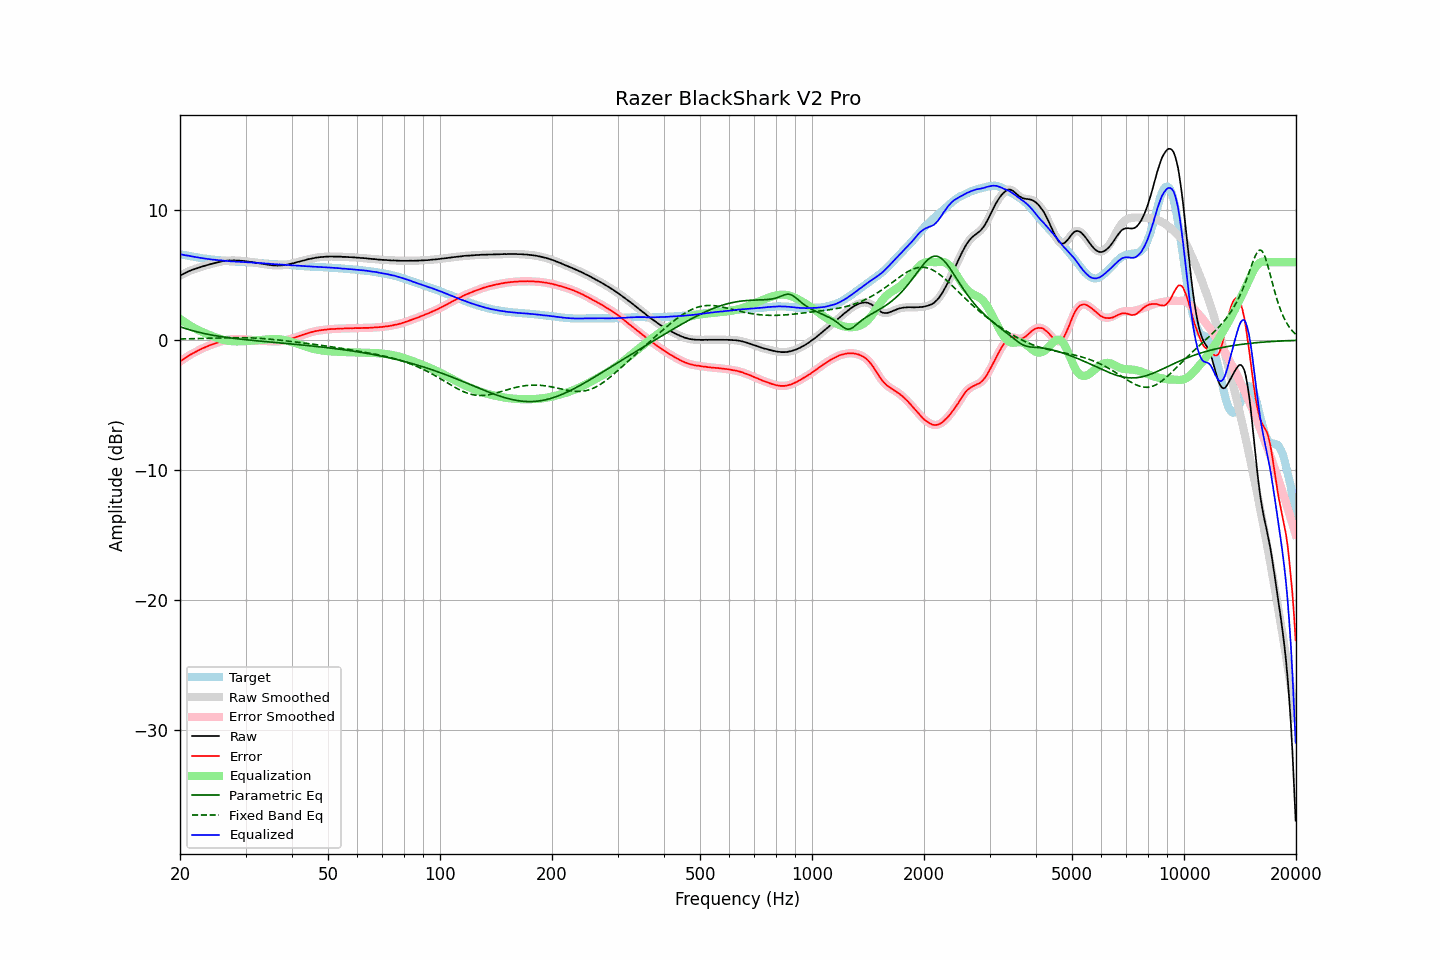

The file beside this chart, header and first rows:
frequency, raw, error, smoothed, error_smoothed, equalization, parametric_eq, fixed_band_eq, equalized_raw, equalized_smoothed, target
20.00, 4.98, -1.64, 4.98, -1.64, 1.64, 1.04, 0.10, 6.62, 6.62, 6.61
20.20, 5.04, -1.56, 5.04, -1.55, 1.55, 1.00, 0.10, 6.59, 6.59, 6.59
20.40, 5.10, -1.46, 5.10, -1.47, 1.46, 0.95, 0.10, 6.56, 6.56, 6.56
20.61, 5.16, -1.39, 5.16, -1.39, 1.38, 0.91, 0.10, 6.54, 6.54, 6.54
20.81, 5.22, -1.30, 5.22, -1.30, 1.30, 0.87, 0.11, 6.52, 6.52, 6.52
21.02, 5.28, -1.21, 5.28, -1.22, 1.22, 0.84, 0.11, 6.50, 6.50, 6.49
21.23, 5.34, -1.13, 5.33, -1.14, 1.15, 0.80, 0.11, 6.49, 6.48, 6.47
21.44, 5.38, -1.07, 5.38, -1.07, 1.07, 0.76, 0.12, 6.45, 6.46, 6.45
21.66, 5.43, -1.00, 5.43, -1.00, 1.00, 0.73, 0.12, 6.43, 6.43, 6.43
21.87, 5.47, -0.94, 5.47, -0.94, 0.94, 0.70, 0.12, 6.40, 6.41, 6.41
22.09, 5.52, -0.87, 5.52, -0.87, 0.87, 0.66, 0.13, 6.39, 6.39, 6.39
22.31, 5.56, -0.81, 5.56, -0.81, 0.81, 0.63, 0.13, 6.37, 6.36, 6.37
22.54, 5.60, -0.74, 5.60, -0.74, 0.75, 0.60, 0.13, 6.34, 6.35, 6.34
22.76, 5.64, -0.68, 5.64, -0.68, 0.69, 0.57, 0.14, 6.32, 6.32, 6.32
22.99, 5.68, -0.62, 5.68, -0.62, 0.63, 0.54, 0.14, 6.31, 6.30, 6.30
23.22, 5.71, -0.57, 5.71, -0.57, 0.57, 0.52, 0.14, 6.28, 6.28, 6.28
23.45, 5.75, -0.52, 5.74, -0.52, 0.52, 0.49, 0.15, 6.27, 6.26, 6.27
23.69, 5.78, -0.47, 5.78, -0.47, 0.47, 0.47, 0.15, 6.24, 6.25, 6.25
23.92, 5.82, -0.42, 5.82, -0.42, 0.42, 0.44, 0.15, 6.24, 6.23, 6.24
24.16, 5.86, -0.36, 5.85, -0.37, 0.37, 0.42, 0.16, 6.23, 6.22, 6.22
24.40, 5.88, -0.33, 5.89, -0.32, 0.32, 0.39, 0.16, 6.20, 6.21, 6.21
24.65, 5.92, -0.28, 5.92, -0.28, 0.28, 0.37, 0.17, 6.19, 6.19, 6.20
24.89, 5.95, -0.23, 5.95, -0.23, 0.23, 0.35, 0.17, 6.18, 6.18, 6.18
25.14, 5.98, -0.19, 5.98, -0.19, 0.19, 0.33, 0.17, 6.17, 6.17, 6.17
25.39, 6.01, -0.15, 6.01, -0.15, 0.15, 0.31, 0.18, 6.15, 6.15, 6.16
25.65, 6.04, -0.11, 6.04, -0.11, 0.11, 0.29, 0.18, 6.14, 6.14, 6.14
25.91, 6.07, -0.07, 6.06, -0.07, 0.07, 0.27, 0.18, 6.14, 6.13, 6.13
26.16, 6.09, -0.04, 6.09, -0.04, 0.04, 0.25, 0.19, 6.12, 6.12, 6.12
26.43, 6.10, -0.01, 6.10, -0.00, 0.01, 0.24, 0.19, 6.10, 6.11, 6.10
26.69, 6.12, 0.03, 6.12, 0.02, -0.02, 0.22, 0.19, 6.10, 6.10, 6.09
26.96, 6.13, 0.05, 6.13, 0.05, -0.04, 0.20, 0.19, 6.09, 6.08, 6.08
27.23, 6.14, 0.07, 6.13, 0.06, -0.06, 0.18, 0.20, 6.08, 6.07, 6.07
27.50, 6.13, 0.07, 6.14, 0.07, -0.07, 0.17, 0.20, 6.06, 6.06, 6.06
27.77, 6.14, 0.08, 6.14, 0.08, -0.08, 0.15, 0.20, 6.06, 6.05, 6.06
28.05, 6.14, 0.09, 6.13, 0.08, -0.09, 0.14, 0.20, 6.05, 6.05, 6.05
28.33, 6.13, 0.09, 6.13, 0.09, -0.09, 0.12, 0.20, 6.04, 6.04, 6.04
28.62, 6.13, 0.09, 6.13, 0.09, -0.09, 0.11, 0.20, 6.04, 6.03, 6.04
28.90, 6.12, 0.09, 6.12, 0.09, -0.09, 0.09, 0.20, 6.03, 6.03, 6.03
29.19, 6.11, 0.08, 6.11, 0.09, -0.08, 0.08, 0.20, 6.02, 6.02, 6.03
29.48, 6.10, 0.08, 6.10, 0.08, -0.08, 0.07, 0.20, 6.02, 6.02, 6.01
29.78, 6.09, 0.07, 6.08, 0.07, -0.07, 0.05, 0.20, 6.01, 6.01, 6.01
30.08, 6.07, 0.07, 6.07, 0.06, -0.06, 0.04, 0.19, 6.00, 6.00, 6.00
30.38, 6.05, 0.05, 6.05, 0.05, -0.05, 0.03, 0.19, 5.99, 6.00, 6.00
30.68, 6.04, 0.05, 6.03, 0.04, -0.04, 0.02, 0.19, 5.99, 5.99, 5.99
30.99, 6.02, 0.04, 6.02, 0.03, -0.03, 0.00, 0.18, 5.98, 5.98, 5.98
31.30, 6.00, 0.02, 6.00, 0.02, -0.02, -0.01, 0.18, 5.98, 5.98, 5.98
31.61, 5.98, 0.01, 5.98, 0.01, -0.01, -0.02, 0.17, 5.97, 5.97, 5.97
31.93, 5.96, 0.00, 5.96, -0.00, 0.00, -0.03, 0.17, 5.96, 5.96, 5.96
32.24, 5.94, -0.02, 5.94, -0.01, 0.01, -0.05, 0.16, 5.95, 5.95, 5.95
32.57, 5.92, -0.03, 5.92, -0.02, 0.02, -0.06, 0.15, 5.94, 5.94, 5.94
32.89, 5.90, -0.03, 5.90, -0.03, 0.03, -0.07, 0.14, 5.93, 5.93, 5.93
33.22, 5.89, -0.03, 5.88, -0.04, 0.04, -0.08, 0.13, 5.93, 5.92, 5.92
33.55, 5.86, -0.05, 5.86, -0.05, 0.05, -0.09, 0.13, 5.91, 5.91, 5.91
33.89, 5.84, -0.06, 5.84, -0.06, 0.06, -0.10, 0.12, 5.90, 5.90, 5.90
34.23, 5.82, -0.07, 5.82, -0.07, 0.07, -0.12, 0.10, 5.89, 5.89, 5.88
34.57, 5.81, -0.08, 5.80, -0.08, 0.08, -0.13, 0.09, 5.89, 5.88, 5.88
34.92, 5.79, -0.08, 5.79, -0.08, 0.09, -0.14, 0.08, 5.87, 5.87, 5.87
35.27, 5.77, -0.09, 5.77, -0.09, 0.09, -0.15, 0.07, 5.86, 5.86, 5.86
35.62, 5.76, -0.10, 5.76, -0.10, 0.09, -0.16, 0.06, 5.85, 5.85, 5.86
35.97, 5.75, -0.10, 5.75, -0.10, 0.09, -0.17, 0.05, 5.84, 5.84, 5.85
... 635 more rows
